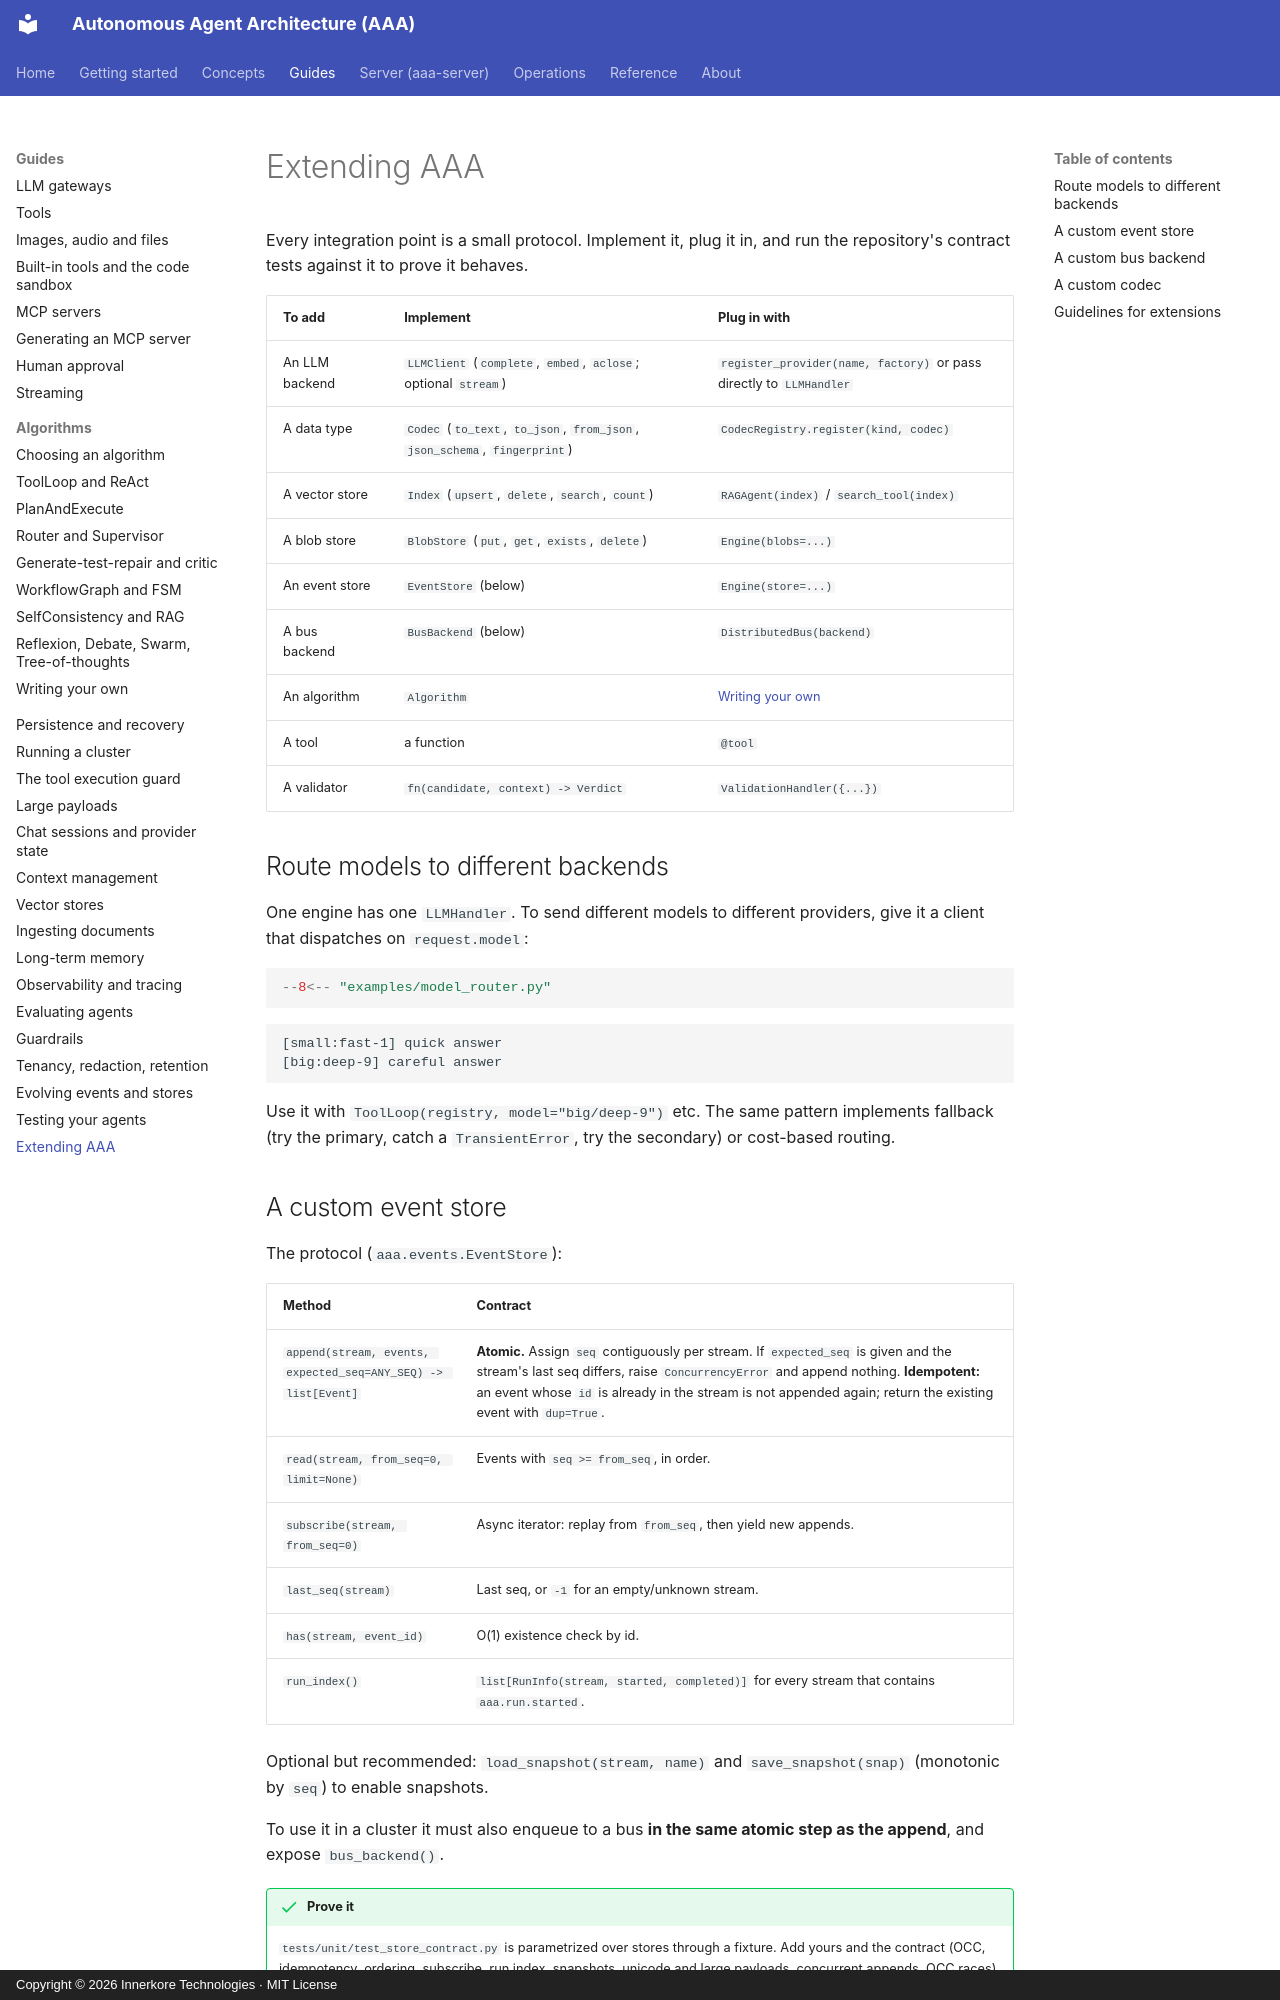

repository: innerkorehq/AutonomousAgentAlgos · page: guides/extending/index.html · generator: mkdocs · copyright: Copyright © 2026 Innerkore Technologies · MIT License

# Extending AAA

Every integration point is a small protocol. Implement it, plug it in, and run the repository's contract tests against it to prove
it behaves.

| To add | Implement | Plug in with |
|---|---|---|
| An LLM backend | `LLMClient` (`complete`, `embed`, `aclose`; optional `stream`) | `register_provider(name, factory)` or pass directly to `LLMHandler` |
| A data type | `Codec` (`to_text`, `to_json`, `from_json`, `json_schema`, `fingerprint`) | `CodecRegistry.register(kind, codec)` |
| A vector store | `Index` (`upsert`, `delete`, `search`, `count`) | `RAGAgent(index)` / `search_tool(index)` |
| A blob store | `BlobStore` (`put`, `get`, `exists`, `delete`) | `Engine(blobs=...)` |
| An event store | `EventStore` (below) | `Engine(store=...)` |
| A bus backend | `BusBackend` (below) | `DistributedBus(backend)` |
| An algorithm | `Algorithm` | [Writing your own](algorithms/custom.md) |
| A tool | a function | `@tool` |
| A validator | `fn(candidate, context) -> Verdict` | `ValidationHandler({...})` |

## Route models to different backends

One engine has one `LLMHandler`. To send different models to different providers, give it a client that dispatches on `request.model`:

```python
--8<-- "examples/model_router.py"
```

```text
[small:fast-1] quick answer
[big:deep-9] careful answer
```

Use it with `ToolLoop(registry, model="big/deep-9")` etc. The same pattern implements fallback (try the primary, catch a
`TransientError`, try the secondary) or cost-based routing.
